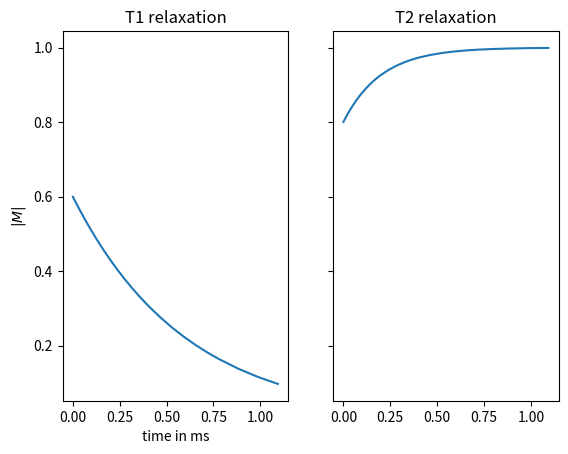

Reproduce this figure in Python.
# -*- coding: utf8 -*-
'''
Simulate magnetization of one group of nuclear spins
solving the Bloch equation within a frame of reference rotating with w0

dM/dt = G*(M x B) + relax

M: magnetization
B: applied magnetic field, B_stat + B_rf == (B1x, B1y, B0+Bgz),
    static B_stat = (0,0,B0+Bgz)   (Bgz: gradient in z)
    oscill B_rf = (B1x,B1y,0)
G: gyromagnetic ratio
relax: T1, T2 relaxation terms
w0: Larmor frequency w0 = -G*B0
'''

import numpy as np
import scipy as sp
import matplotlib.pyplot as plt
from mpl_toolkits.mplot3d import Axes3D
from scipy.integrate import ode, odeint
# import warning


class spin:

    """ spin main class. """

    def __init__(self, M0=1, B0=3, w0=0, dw=0, tend=1e-4, T1=0.200, T2=0.600,
                 Minit=[0.6, 0, 0.8]):
        """ constructor
        M0      equilibrium magnetization
        Minit   initial magnetization
        B0      static magnetic field (along $z$)
        w0  larmor frequency of spin
        dw  frequency of rot. frame of ref.
        T1      relaxation time of substance
        T2
        """
    # gyromagnetic ratio of protons (¹H):
        self.g = 42.6e6  # Hz/Tesla
        self.M0 = M0
        self.B0 = B0
        if w0 == 0:
            self.w0 = -self.g*B0
        else:
            self.w0 = w0
        self.dw = dw
        self.tend = tend
        self.T1 = T1
        self.T2 = T2
        self.Minit = Minit
        self.ptype = ''

    def set_pulseseq(self, ptype, TR=0, TE=0):
        self.ptype = ptype
        self.TR = TR
        self.TE = TE

    def pulseseq(self, t):
        """ define RF pulse sequences 
        
        TODO: implement pulses according to [1]
            * Gradient Echo
            * Inversion Recovery
            * Spin Echo

            * Phase Constrast
            * Echo Planar Imaging (Echo Train Pulse Seq.)
            * Diffusion Imaging
        
            * what about gradients?
            -- imaging gradients:
            --- frequency-encoding gradients
            --- phase-encoding gradients
            --- slice selection gradients
            -- motion sensitizing gradients
            --- diffusion-weighting gradients
            --- flow-encoding gradients
            -- correction gradients
            --- concomitant-field correction gradients
            --- crusher gradients
            --- eddy-current compensation
            --- gradient moment nulling
            --- spoiler gradients
            --- twister gradients
            
        -------
        [1] Bernstein (2004), Handbook of MRI Pulse Sequences
        """

        if self.ptype == '':
            p = np.array([0, 0, 0])

        elif self.ptype == 'saturation_recovery':
            p = np.array([0, 0, 0])

        elif self.ptype == 'spin_echo':
            p = np.array([0, 0, 0])

        elif self.ptype == '':
            p = np.array([0, 0, 0])

        return p

    def solve(self, backend='vode', nsteps=1000, atol=1e-3):
        """ solve with scipy.integrate.ode

        backend     vode, dopri5, dop853
        nsteps
        atol        required accuracy
        """

        def rhs(t, y, self):
            """ assemble rhs of Bloch equation
            arg: self, B

            B       effective magnetic oscil. field
            R       relaxation terms
            """
            # self = arg[0]
            T2 = self.T2
            T1 = self.T1
            M0 = self.M0
            B0 = self.B0

            omega = -self.w0+self.dw
            Brot = np.array([0, 0, omega/self.g])
            B = np.array([0, 0, B0]) + self.pulseseq(t) - Brot
            # print(B[2])
            R = np.array([
                y[0]/T2,
                y[1]/T2,
                (y[2]-M0)/T1
                ])
            # print(self.g*np.cross(y, B) - R)

            return self.g*np.cross(y, B) - R

        # solver = ode(rhs).set_integrator(backend, nsteps=nsteps, atol=atol)

        ''' VAR 1 ##   automatic step size control '''
        if backend == 'vode':
            sol = []
            t = []
            solver = ode(rhs).set_integrator('vode', atol=atol)
            solver.set_initial_value(self.Minit, 0)
            solver.set_f_params(self)
            while solver.successful() and solver.t < self.tend:
                solver.integrate(self.tend, step=True)
                t.append(solver.t)
                sol.append(solver.y)
                print("%g/%g" % (solver.t, self.tend))
        elif backend == 'dopri5':
            ''' VAR 2 ## automatic step size with time grid '''
            sol = []
            t = []
            # t = np.linspace(0, self.tend, nsteps)
            dt = self.tend/nsteps
            solver = ode(rhs).set_integrator('dopri5', atol=atol)
            solver.set_initial_value(self.Minit, 0)
            solver.set_f_params(self)
            while solver.successful() and solver.t < self.tend:
                solver.integrate(solver.t+dt)
                t.append(solver.t)
                sol.append(solver.y)
                print("%g/%g" % (solver.t, self.tend))

        self.t = np.array(t)
        self.M = np.array(sol)
        return self.t, self.M

    def relaxation(self, dt=1):
        ''' calculate and plot T1/T2 relaxation during free precession, within a
        rotating frame of reference, with w == w_0
        t   [t0, tend] in ms
            dt  timestep
                freq.
        '''
        # import time

# T1, T2 relaxation
        t = np.linspace(0, self.tend, self.tend/dt, endpoint=True)
        self.MR = np.array(np.zeros((len(t), 3)))
        # E1 = np.exp(-t/self.T1)
        # E2 = np.exp(-t/self.T2)
        # R = np.array([E2, 0 0; 0, E2, 0; 0, 0, E1])
        # A = np.array([0, 0, self.M0*(1-E1)])
        self.MR[:, 0] = self.Minit[0]*np.exp(-t/self.T2)
        self.MR[:, 1] = self.Minit[1]*np.exp(-t/self.T2)
        self.MR[:, 2] = self.M0 + (self.Minit[2] - self.M0)*np.exp(-t/self.T1)

        plt.ion()
        fig = plt.figure()
        # ax = fig.gca(projection='3d')
        # ax.axis([-1, 1, -1, 1])
        # ax.plot([0, 0], [0, 0], [-1,  1], '-.k')
        # ax.plot([-1, 1], [0, 0], [0, 0], '-.k')
        # ax.plot([0, 0], [-1, 1], [0, 0], '-.k')
        # ax.set_xlabel('x')
        # ax.set_ylabel('y')
        # ax.set_zlabel('z')

        # skip = 10
        # for i in range(len(t[::skip])):
        #     ax.plot([0, self.M[i, 0]], [0, self.M[i, 1]], [0, self.M[i, 2]],
        #             '-<r')
        #     plt.draw()
        #     time.sleep(0.1)

        fig, (ax1, ax2) = plt.subplots(1, 2, sharey=True)
        ax1.plot(t, self.MR[:, 0])
        ax1.set_xlabel('time in ms')
        ax1.set_ylabel('$M(t)$')
        ax1.set_title('T1 relaxation')
        ax2.plot(t, self.MR[:, 2])
        ax2.set_title('T2 relaxation')


def plot3Dtime(t, M, skip=10):
    import time
    plt.ion()
    fig = plt.figure()
    ax = fig.gca(projection='3d')
    ax.axis([-1, 1, -1, 1])
    ax.plot([0, 0], [0, 0], [-1,  1], '-.k')
    ax.plot([-1, 1], [0, 0], [0, 0], '-.k')
    ax.plot([0, 0], [-1, 1], [0, 0], '-.k')
    ax.set_xlabel('x')
    ax.set_ylabel('y')
    ax.set_zlabel('z')

    for i in range(len(t[::skip])):
        ax.plot([0, M[i, 0]], [0, M[i, 1]], [0, M[i, 2]],
                '-<r')
        plt.draw()
        time.sleep(0.05)


def plot_relax(t, M):
    plt.ion()
    fig, (ax1, ax2) = plt.subplots(1, 2, sharey=True)
    Mt = np.sqrt(M[:, 0]**2 + M[:, 1]**2)
    ax1.plot(t, Mt)
    ax1.set_xlabel('time in ms')
    ax1.set_ylabel('$|M|$')
    ax1.set_title('T1 relaxation')
    ax2.plot(t, M[:, 2])
    ax2.set_title('T2 relaxation')

if __name__ == '__main__':
    # s = spin(dw=1e6, tend=1e-2, T1=2e-3, T2=6e-3)
    s = spin(dw=0, tend=1, T1=2e-1, T2=6e-1)
    s.set_pulseseq('saturation_recovery', TE=1, TR=5)
    t, y = s.solve(backend='vode', nsteps=1000, atol=1e-6)

    plot_relax(t, y)
    # plot3Dtime(t, y)
